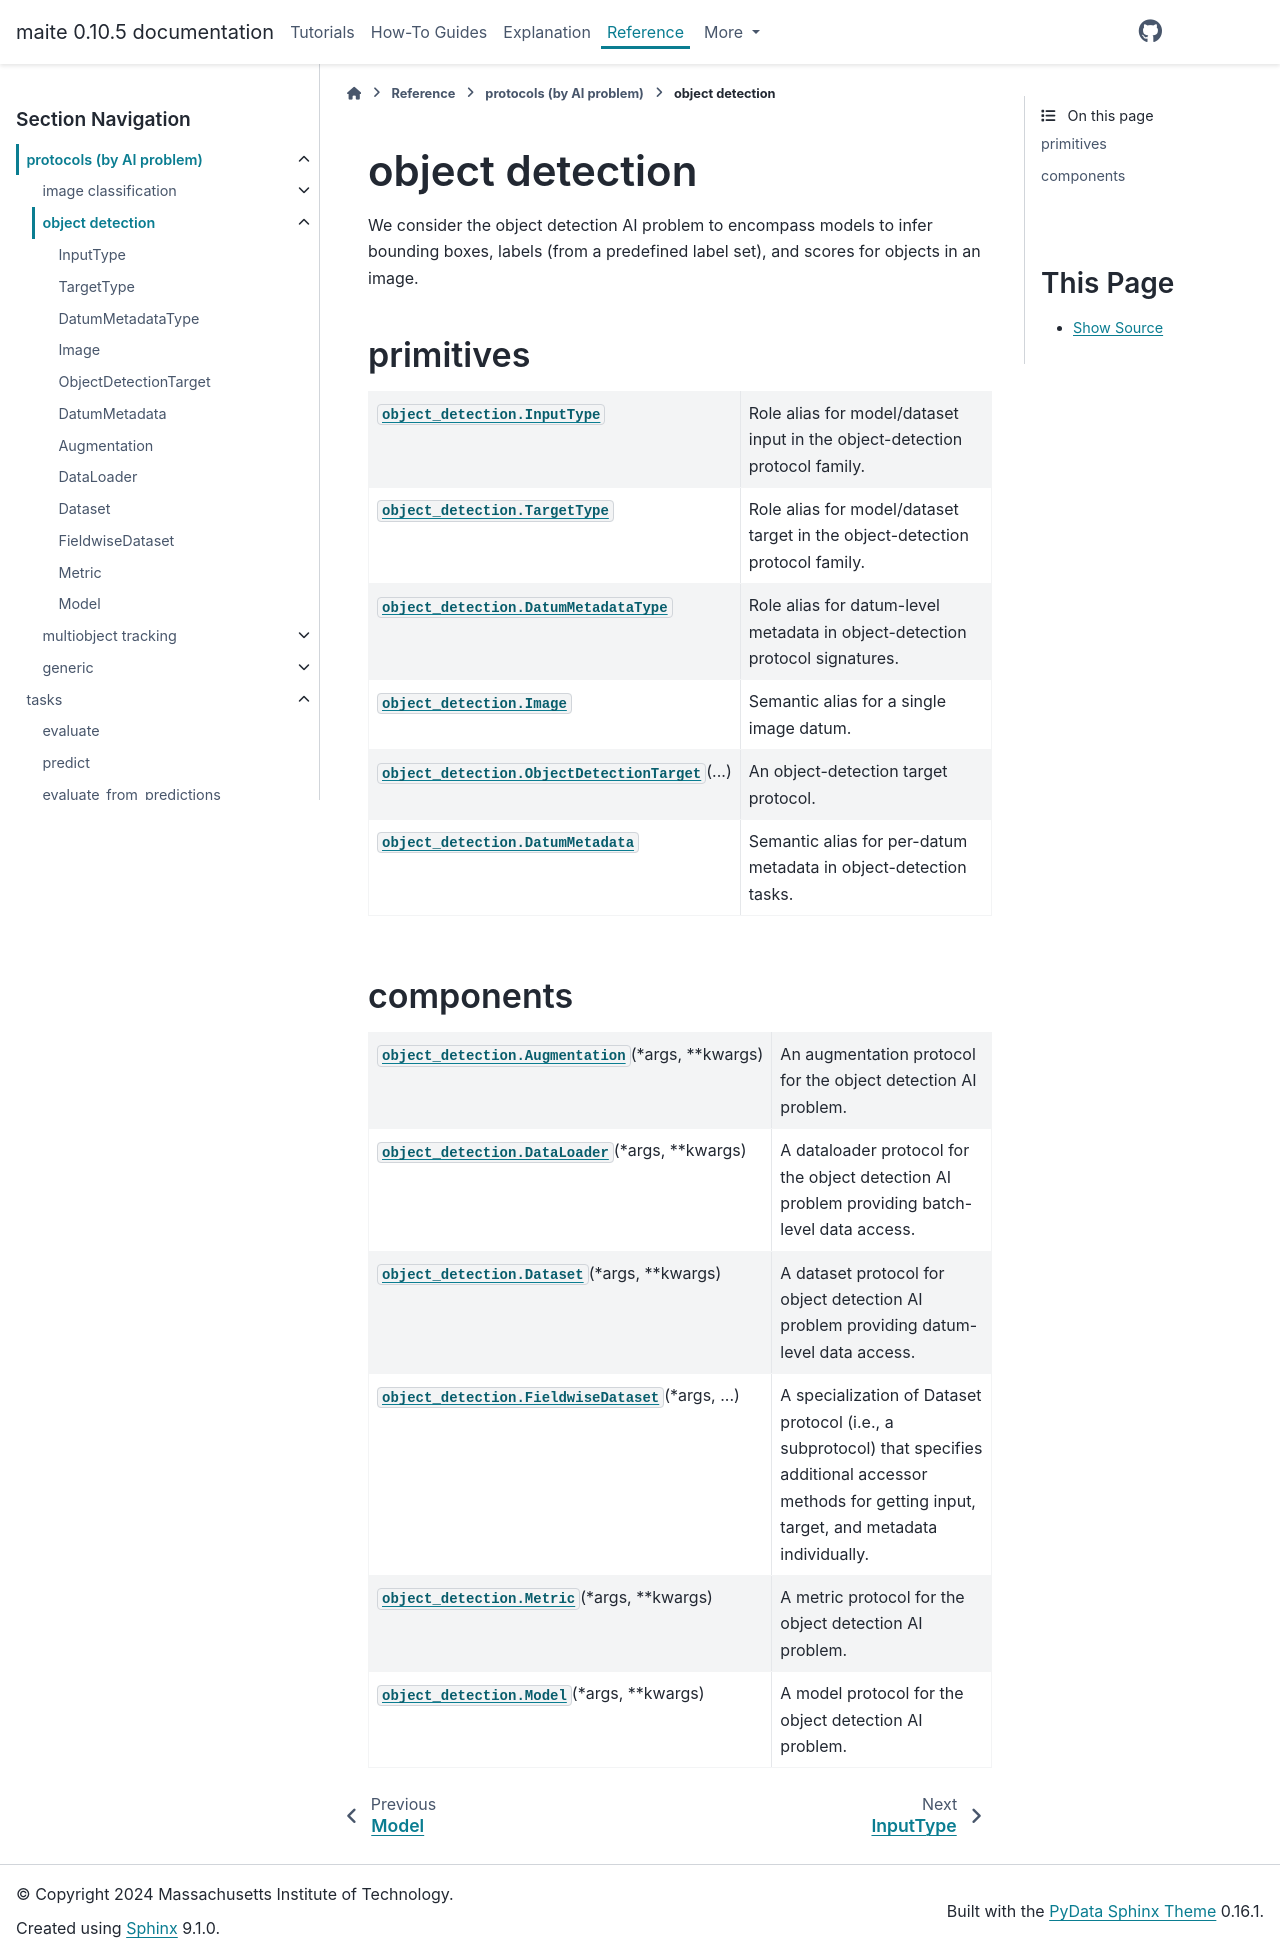

repository: mit-ll-ai-technology/maite · page: docs/latest/api/object_detection.html · generator: sphinx

.. meta::
   :description: Reference documentation for components and primitives defined within object detection AI problem.

.. currentmodule:: maite.protocols

.. _api_object_detection:

object detection
================

We consider the object detection AI problem to encompass models to infer bounding boxes, labels (from a predefined label set), and scores for objects in an image.

.. TODO: let primitive types (like od.InputType) reference both `ArrayLike`, and semantic expectations (which aren't checked yet)
..       then uncomment this section in both object_detection.rst (this file) and image_classification.rst (its sister in doctree)
..       see issue 853

.. _od_primitives:

primitives
----------

.. autosummary::
    :caption: primitives
    :toctree: ../generated/
    :template: base.rst

    object_detection.InputType
    object_detection.TargetType
    object_detection.DatumMetadataType
    object_detection.Image
    object_detection.ObjectDetectionTarget
    object_detection.DatumMetadata

.. _od_components: 

components
----------

.. autosummary::
   :caption: protocols
   :toctree: ../generated/
   :template: protocol_class.rst

   object_detection.Augmentation
   object_detection.DataLoader
   object_detection.Dataset
   object_detection.FieldwiseDataset
   object_detection.Metric
   object_detection.Model
